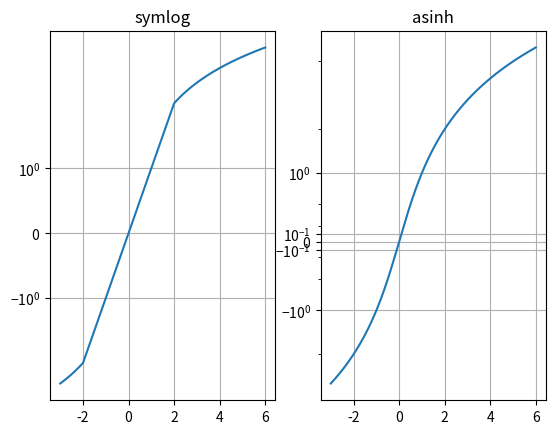
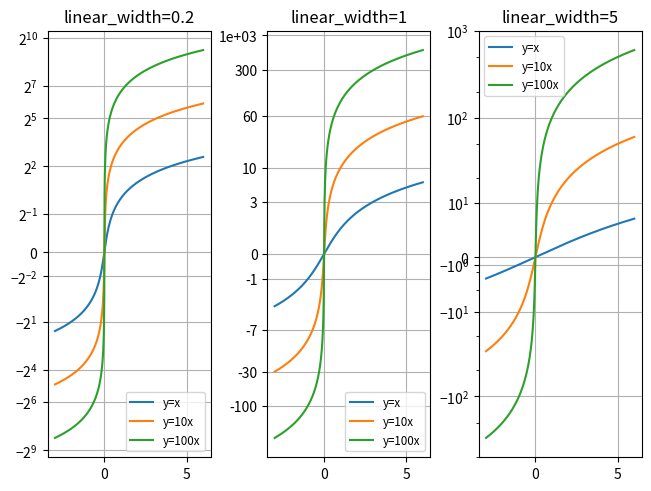
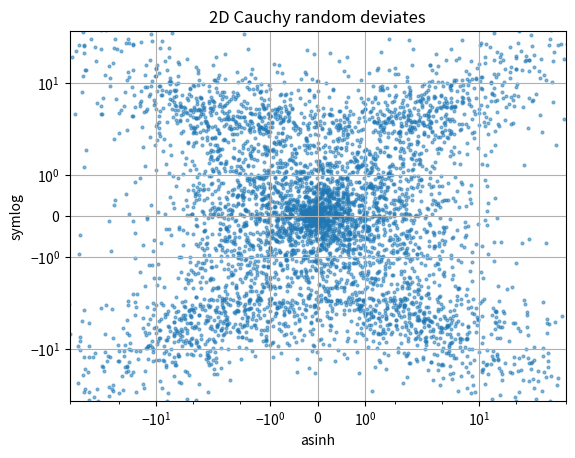

Recreate these plots in Python, in order.
import matplotlib.pyplot as plt
import numpy as np

# Prepare sample values for variations on y=x graph:
x = np.linspace(-3, 6, 500)

fig1 = plt.figure()
ax0, ax1 = fig1.subplots(1, 2, sharex=True)

ax0.plot(x, x)
ax0.set_yscale('symlog')
ax0.grid()
ax0.set_title('symlog')

ax1.plot(x, x)
ax1.set_yscale('asinh')
ax1.grid()
ax1.set_title('asinh')

fig2 = plt.figure(layout='constrained')
axs = fig2.subplots(1, 3, sharex=True)
for ax, (a0, base) in zip(axs, ((0.2, 2), (1.0, 0), (5.0, 10))):
    ax.set_title(f'linear_width={a0:.3g}')
    ax.plot(x, x, label='y=x')
    ax.plot(x, 10*x, label='y=10x')
    ax.plot(x, 100*x, label='y=100x')
    ax.set_yscale('asinh', linear_width=a0, base=base)
    ax.grid()
    ax.legend(loc='best', fontsize='small')

fig3 = plt.figure()
ax = fig3.subplots(1, 1)
r = 3 * np.tan(np.random.uniform(-np.pi / 2.02, np.pi / 2.02,
                                 size=(5000,)))
th = np.random.uniform(0, 2*np.pi, size=r.shape)

ax.scatter(r * np.cos(th), r * np.sin(th), s=4, alpha=0.5)
ax.set_xscale('asinh')
ax.set_yscale('symlog')
ax.set_xlabel('asinh')
ax.set_ylabel('symlog')
ax.set_title('2D Cauchy random deviates')
ax.set_xlim(-50, 50)
ax.set_ylim(-50, 50)
ax.grid()

plt.show()